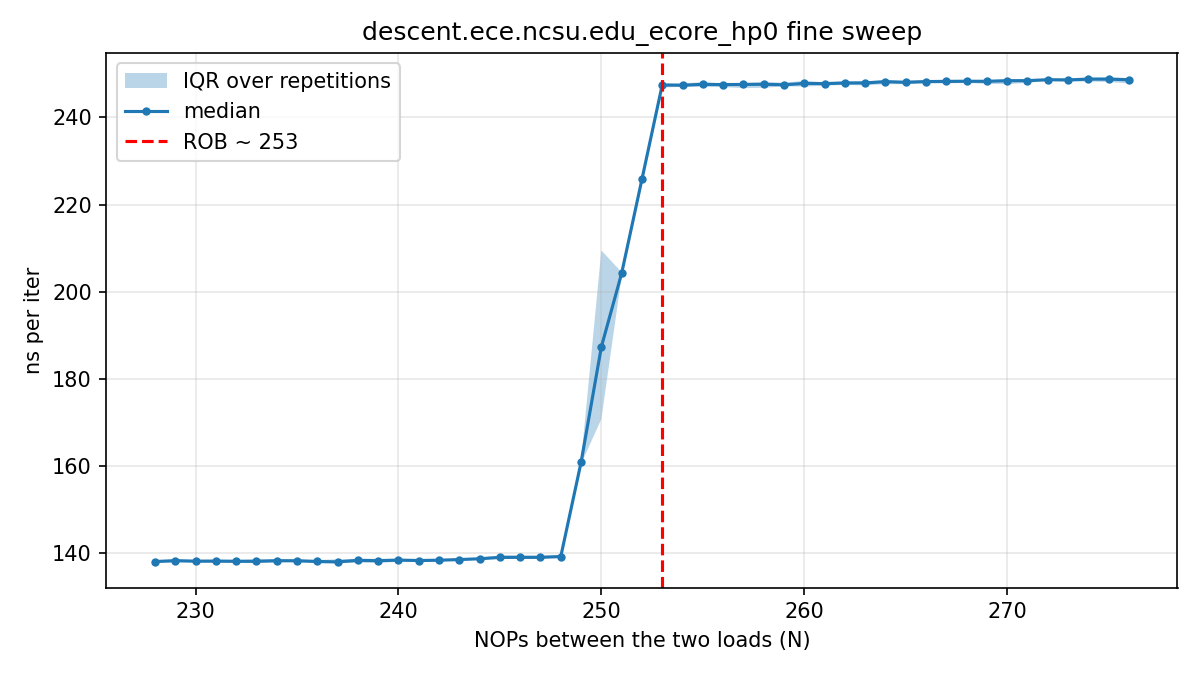

Data behind this chart, as committed beside it:
# core=19 buf_MiB=512 iters=20000 reps=3…
nops, rep, tsc_per_iter, ns_per_iter
228, 0, 302.6, 138.3
229, 0, 302.6, 138.3
230, 0, 300.8, 137.4
231, 0, 303.3, 138.6
232, 0, 302.7, 138.3
233, 0, 301.1, 137.6
234, 0, 303.3, 138.6
235, 0, 302.8, 138.3
236, 0, 302, 138
237, 0, 303.6, 138.8
238, 0, 304, 138.9
239, 0, 303.9, 138.9
240, 0, 303.7, 138.8
241, 0, 302.7, 138.3
242, 0, 302.7, 138.3
243, 0, 303.9, 138.9
244, 0, 303.4, 138.6
245, 0, 305.2, 139.4
246, 0, 305.5, 139.6
247, 0, 304.3, 139
248, 0, 306.1, 139.9
249, 0, 352.2, 160.9
250, 0, 371.9, 169.9
251, 0, 446.3, 203.9
252, 0, 494.6, 226
253, 0, 542.2, 247.7
254, 0, 540.8, 247.1
255, 0, 541.9, 247.6
256, 0, 541, 247.2
257, 0, 542.8, 248
258, 0, 539.8, 246.7
259, 0, 540.1, 246.8
260, 0, 540.5, 247
261, 0, 539.8, 246.7
262, 0, 539.9, 246.7
263, 0, 540.4, 246.9
264, 0, 543.9, 248.5
265, 0, 542, 247.6
266, 0, 544.4, 248.7
267, 0, 542.5, 247.9
268, 0, 543.1, 248.1
269, 0, 542, 247.6
270, 0, 544.6, 248.8
271, 0, 542.8, 248
272, 0, 545.3, 249.1
273, 0, 541.9, 247.6
274, 0, 544.7, 248.9
275, 0, 543.1, 248.1
276, 0, 544.3, 248.7
228, 1, 300.9, 137.5
229, 1, 302.7, 138.3
230, 1, 305.2, 139.4
231, 1, 302.1, 138.1
232, 1, 304.6, 139.2
233, 1, 304.5, 139.1
234, 1, 302.3, 138.1
235, 1, 303.6, 138.7
236, 1, 302.9, 138.4
237, 1, 301.4, 137.7
... 1,411 more rows
